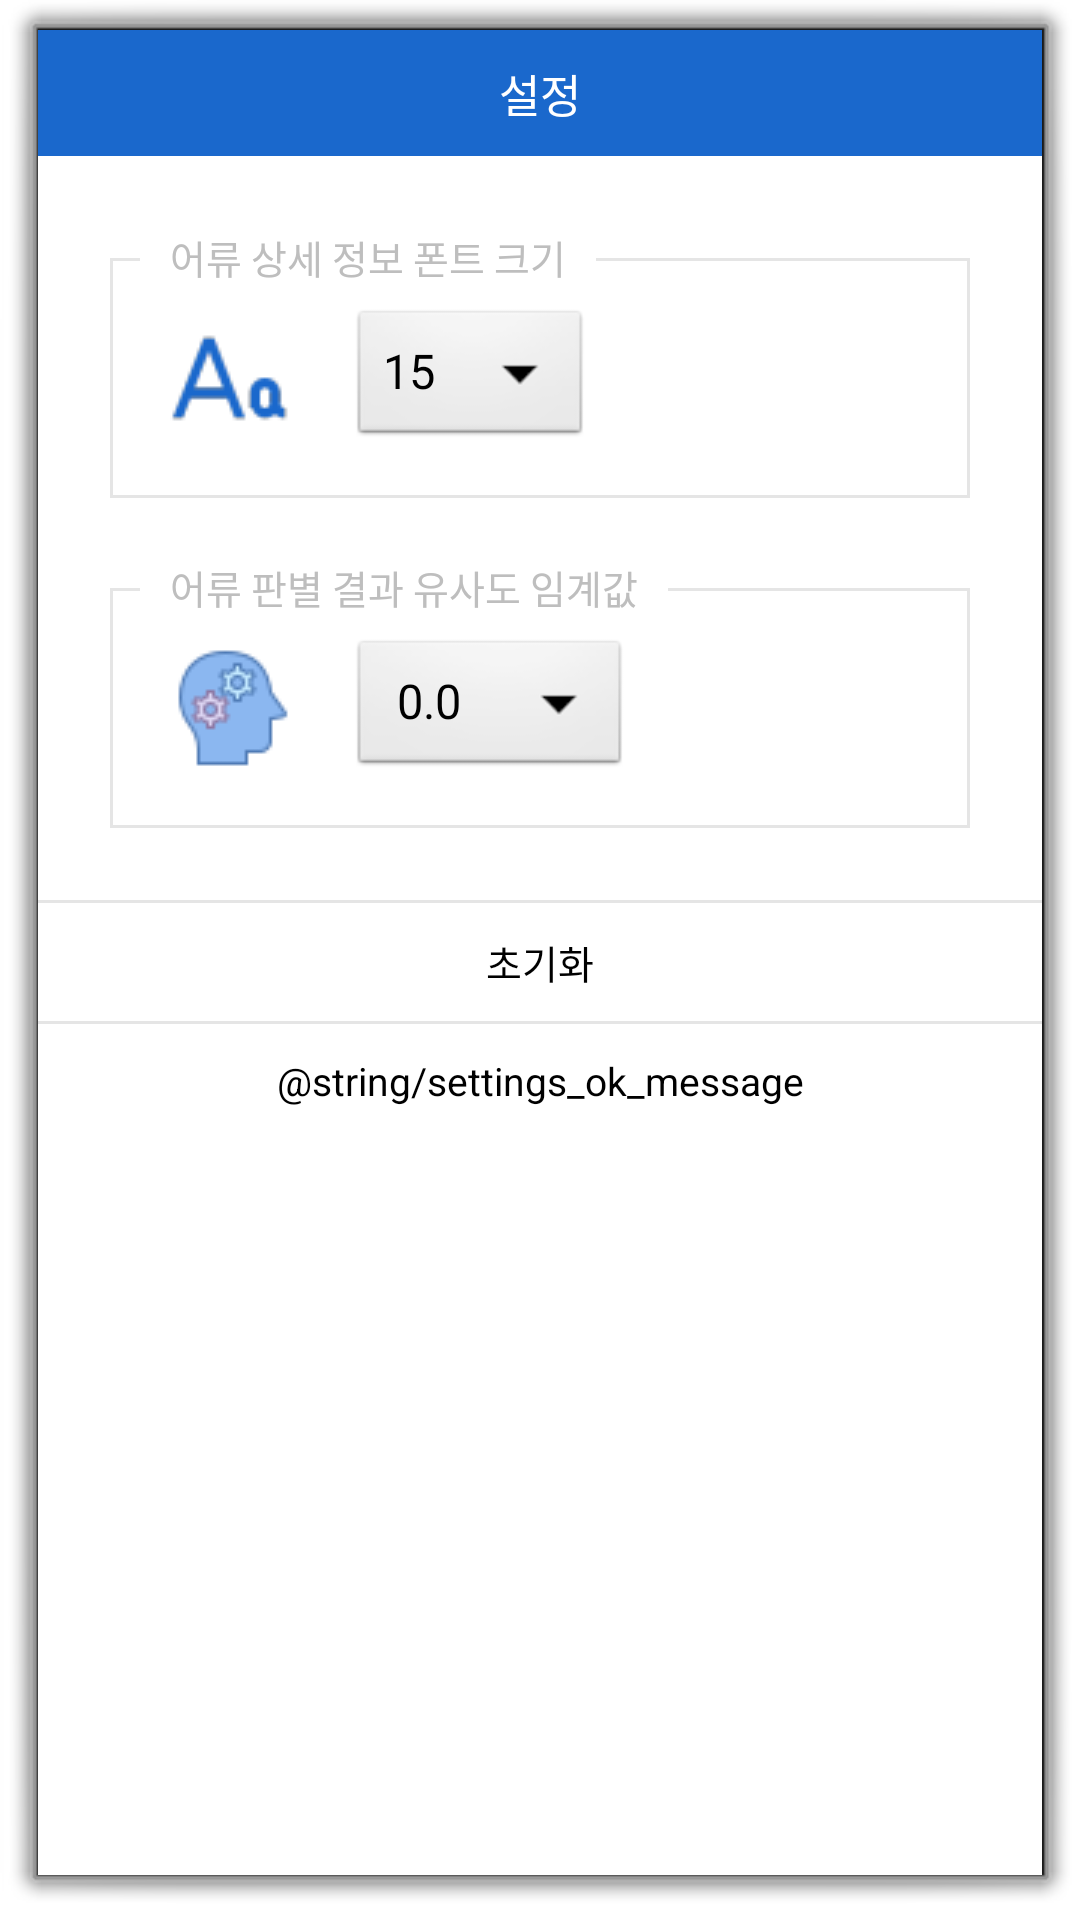

Android layout source for this screen:
<!-- AndroidManifest.xml: activity theme android:Theme.Dialog -->
<!-- res/layout/activity_settings.xml -->
<?xml version="1.0" encoding="utf-8"?>
<LinearLayout xmlns:android="http://schemas.android.com/apk/res/android"
    android:layout_width="match_parent"
    android:layout_height="wrap_content"
    android:background="@color/white"
    android:orientation="vertical">

    
    <LinearLayout
        android:layout_width="match_parent"
        android:layout_height="wrap_content"
        android:orientation="horizontal">

        <TextView
            android:layout_width="match_parent"
            android:layout_height="match_parent"
            android:background="@color/logo"
            android:gravity="center"
            android:padding="10dp"
            android:text="@string/settings"
            android:textColor="@color/white"
            android:textSize="15sp" />
    </LinearLayout>

    
    <LinearLayout
        android:layout_width="match_parent"
        android:layout_height="wrap_content"
        android:orientation="vertical"
        android:padding="24dp">

        
        <RelativeLayout xmlns:android="http://schemas.android.com/apk/res/android"
            android:layout_width="match_parent"
            android:layout_height="wrap_content"
            android:layout_marginBottom="20dp"
            android:orientation="vertical">

            <LinearLayout
                android:layout_width="match_parent"
                android:layout_height="wrap_content"
                android:layout_alignParentLeft="true"
                android:layout_alignParentTop="true"
                android:layout_marginTop="10dp"
                android:background="@drawable/background_groupbox"
                android:orientation="horizontal">

                <ImageView
                    android:layout_width="wrap_content"
                    android:layout_height="wrap_content"
                    android:padding="20dp"
                    android:src="@drawable/font_size_40x40"
                    android:visibility="visible" />

                <Spinner
                    android:id="@+id/settings_fish_detail_font_size_spinner"
                    android:layout_width="wrap_content"
                    android:layout_height="wrap_content"
                    android:layout_gravity="center"
                    android:entries="@array/settings_fish_detail_font_size_array" />
            </LinearLayout>

            <TextView
                android:layout_width="wrap_content"
                android:layout_height="wrap_content"
                android:layout_alignParentLeft="true"
                android:layout_alignParentTop="true"
                android:layout_marginLeft="10dp"
                android:background="@color/white"
                android:paddingLeft="10dp"
                android:paddingRight="10dp"
                android:text="@string/settings_fish_detail_font_size"
                android:textSize="13sp" />
        </RelativeLayout>

        
        <RelativeLayout xmlns:android="http://schemas.android.com/apk/res/android"
            android:layout_width="match_parent"
            android:layout_height="wrap_content"

            android:orientation="vertical">

            <LinearLayout
                android:layout_width="match_parent"
                android:layout_height="wrap_content"
                android:layout_alignParentLeft="true"
                android:layout_alignParentTop="true"
                android:layout_marginTop="10dp"
                android:background="@drawable/background_groupbox"
                android:orientation="horizontal">

                <ImageView
                    android:layout_width="wrap_content"
                    android:layout_height="wrap_content"
                    android:padding="20dp"
                    android:src="@drawable/deeplearning_40x40"
                    android:visibility="visible" />

                <Spinner
                    android:id="@+id/settings_fish_identification_threshold_spinner"
                    android:layout_width="wrap_content"
                    android:layout_height="wrap_content"
                    android:layout_gravity="center"
                    android:entries="@array/settings_fish_identification_threshold_array" />

            </LinearLayout>

            <TextView
                android:layout_width="wrap_content"
                android:layout_height="wrap_content"
                android:layout_alignParentLeft="true"
                android:layout_alignParentTop="true"
                android:layout_marginLeft="10dp"
                android:background="@color/white"
                android:paddingLeft="10dp"
                android:paddingRight="10dp"
                android:text="@string/settings_fish_identification_threshold"
                android:textSize="13sp" />
        </RelativeLayout>
    </LinearLayout>

    <View
        android:layout_width="match_parent"
        android:layout_height="1dp"
        android:background="@color/gray" />

    
    <LinearLayout
        android:layout_width="match_parent"
        android:layout_height="wrap_content"
        android:gravity="center"
        android:orientation="horizontal">

        <Button
            android:id="@+id/settings_init_button"
            android:layout_width="match_parent"
            android:layout_height="wrap_content"
            android:background="@color/white"
            android:gravity="center"
            android:padding="10dp"
            android:text="@string/settings_init_message"
            android:textColor="@color/black"
            android:textSize="13sp" />

    </LinearLayout>

    <View
        android:layout_width="match_parent"
        android:layout_height="1dp"
        android:background="@color/gray" />

    <LinearLayout
        android:layout_width="match_parent"
        android:layout_height="wrap_content"
        android:gravity="center"
        android:orientation="horizontal">

        <Button
            android:id="@+id/settings_ok_button"
            android:layout_width="match_parent"
            android:layout_height="wrap_content"
            android:background="@color/white"
            android:gravity="center"
            android:padding="10dp"
            android:text="@string/settings_ok_message"
            android:textColor="@color/black"
            android:textSize="13sp" />

    </LinearLayout>
</LinearLayout>
<!-- resources referenced by this layout -->
<resources>
  <string-array name="settings_fish_detail_font_size_array">
          <item>15</item>
          <item>17</item>
          <item>20</item>
          <item>23</item>
          <item>25</item>
      </string-array>
  <string-array name="settings_fish_identification_threshold_array">
          <item>0.0</item>
          <item>10.0</item>
          <item>20.0</item>
          <item>30.0</item>
          <item>40.0</item>
          <item>50.0</item>
      </string-array>
  <color name="black">#FF000000</color>
  <color name="gray">#66bdbdbd</color>
  <color name="logo">#1A68CC</color>
  <color name="white">#FFFFFFFF</color>
  <!-- drawable background_groupbox (drawable) -->
  <?xml version="1.0" encoding="utf-8"?>
  <shape xmlns:android="http://schemas.android.com/apk/res/android"
      android:shape="rectangle" >
      <solid android:color="@color/white" />
      <stroke
          android:width="1dip"
          android:color="@color/gray" />
  </shape>
  <!-- drawable deeplearning_40x40: png bitmap (drawable, 1850 bytes) -->
  <!-- drawable font_size_40x40: png bitmap (drawable, 1397 bytes) -->
  <string name="settings">설정</string>
  <string name="settings_fish_detail_font_size">어류 상세 정보 폰트 크기</string>
  <string name="settings_fish_identification_threshold">어류 판별 결과 유사도 임계값</string>
  <string name="settings_init_message">초기화</string>
</resources>
